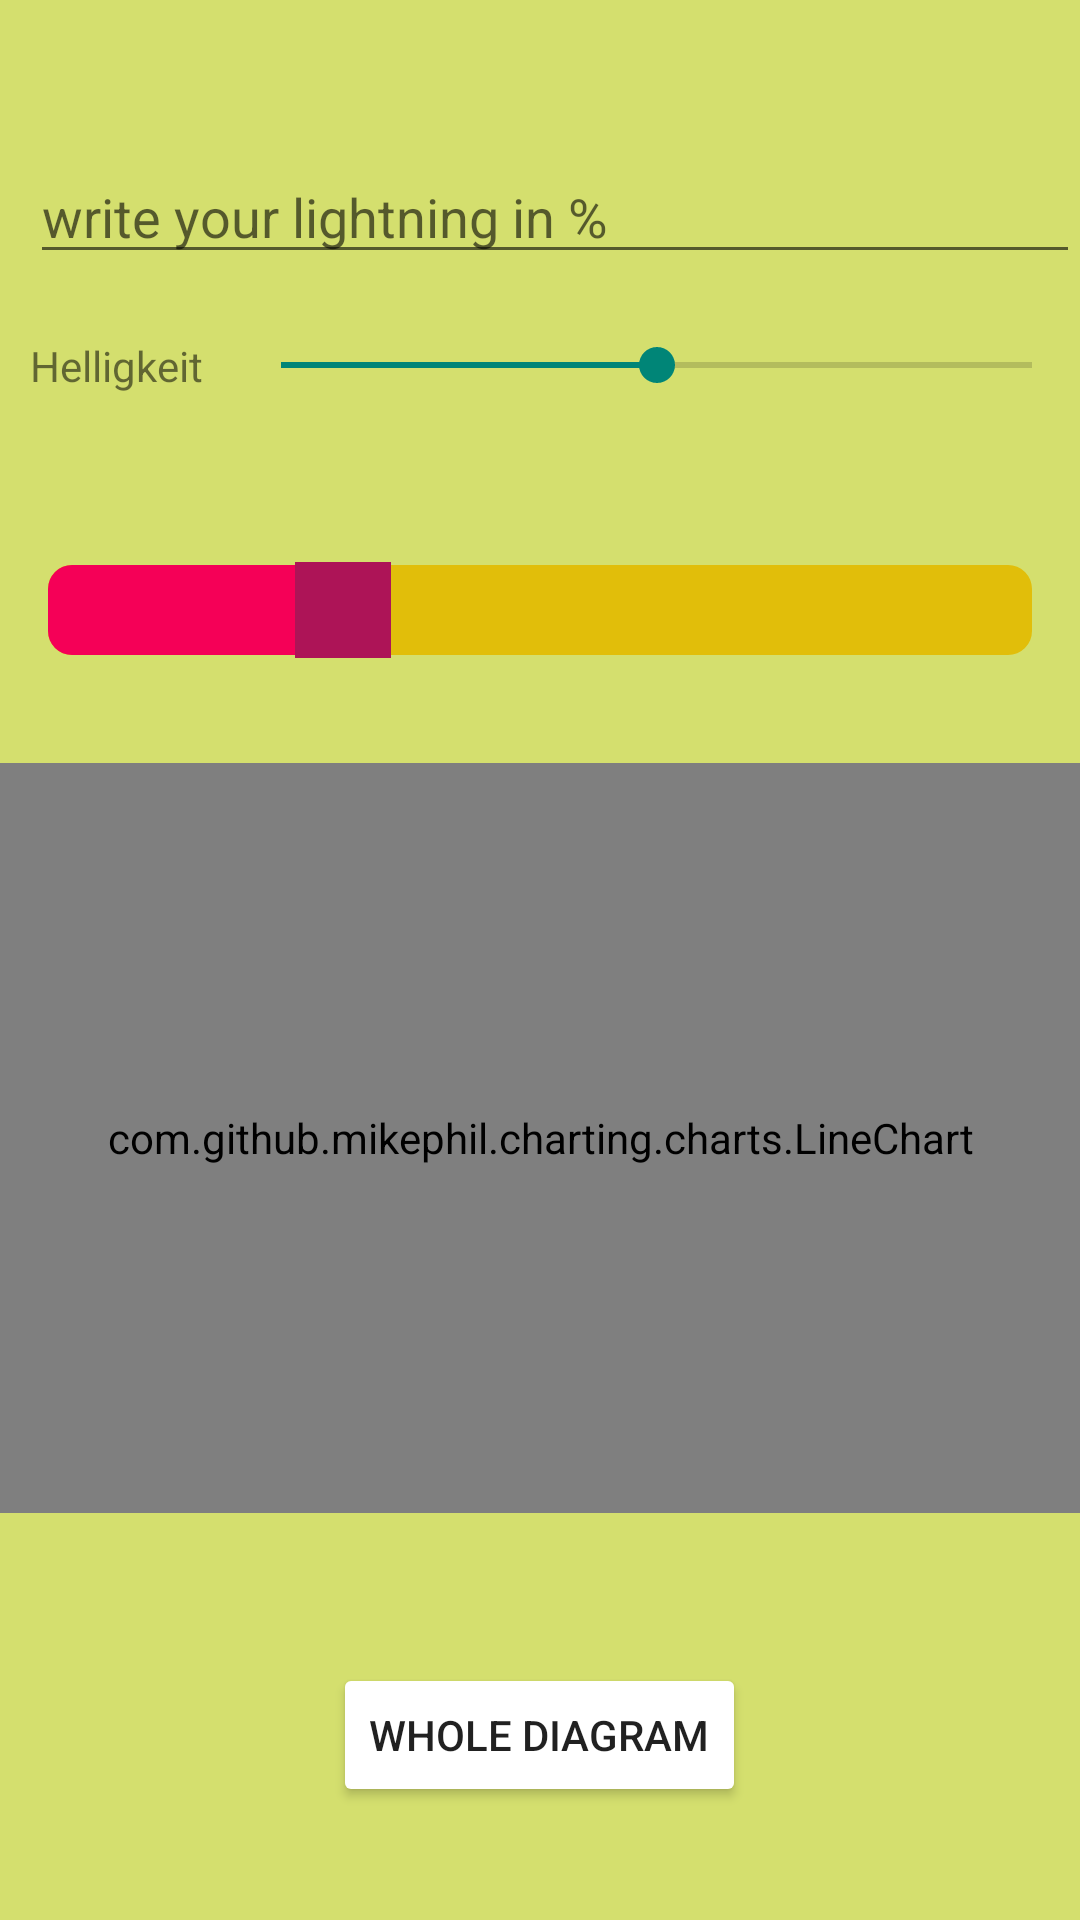

Layout XML and referenced resources for this Android screen:
<!-- AndroidManifest.xml: application theme Theme.AppCompat.Light.NoActionBar -->
<!-- res/layout/math_function.xml -->
<?xml version="1.0" encoding="utf-8"?>
<LinearLayout xmlns:android="http://schemas.android.com/apk/res/android"
    xmlns:app="http://schemas.android.com/apk/res-auto"
    xmlns:tools="http://schemas.android.com/tools"
    android:layout_width="match_parent"
    android:layout_height="match_parent"
    android:background="@color/background_home"
    android:orientation="vertical">



    <RelativeLayout
        android:layout_width="match_parent"
        android:layout_height="match_parent"
        android:orientation="vertical">



        <TextView
            android:id="@+id/number2vonSchieberregler"
            android:layout_width="wrap_content"
            android:layout_height="wrap_content"
            android:layout_below="@id/get_a_number"
            android:layout_centerVertical="false"
            android:layout_marginTop="21dp"
            android:layout_marginRight="10dp"
            android:layout_marginLeft="10dp"
            android:isScrollContainer="false"
            android:keepScreenOn="false"
            android:linksClickable="true"
            android:longClickable="true"
            android:scrollbarStyle="outsideInset"
            android:text="Helligkeit" />

        <EditText
            android:id="@+id/get_a_number"
            android:layout_width="match_parent"
            android:layout_height="wrap_content"
            android:layout_marginLeft="10dp"
            android:layout_marginTop="50dp"
            android:hint="write your lightning in %"
            android:imeOptions="actionSend"
            android:inputType="number"
            app:endIconDrawable="@android:drawable/ic_input_delete"
            app:endIconMode="custom"
            app:startIconContentDescription=" a number should be written into"
            app:startIconDrawable="@android:drawable/ic_input_add" />

        <SeekBar
            android:id="@+id/seekBar_for_number"
            android:layout_width="352dp"
            android:layout_height="61dp"
            android:layout_below="@id/get_a_number"
            android:layout_alignParentEnd="true"
            android:layout_marginLeft="50dp"
            android:layout_marginEnd="0dp"
            android:layout_toRightOf="@id/number2vonSchieberregler"
            android:indeterminate="false"
            android:max="100"
            android:progress="50"
            android:scrollbarStyle="outsideInset"
            android:tickMarkTintMode="src_atop" />

        <SeekBar
            android:id="@+id/seekBar2"
            android:layout_width="match_parent"
            android:layout_height="102dp"
            android:layout_below="@+id/seekBar_for_number"
            android:indeterminate="false"
            android:max="10"
            android:progress="3"
            android:progressDrawable="@drawable/custom_seekbar_progress"
            android:thumb="@drawable/custom_seekbar_thumb" />

        <com.github.mikephil.charting.charts.LineChart
            android:layout_below="@id/seekBar2"
            android:id="@+id/linechart_small"
            android:layout_width="match_parent"
            android:layout_height="250dp"
            android:layout_marginBottom="20dp"
            >

        </com.github.mikephil.charting.charts.LineChart>

        <Button
            android:id="@+id/whole_diagramm"
            android:layout_width="wrap_content"
            android:layout_height="wrap_content"
            android:layout_below="@+id/linechart_small"
            android:layout_centerHorizontal="true"
            android:layout_marginTop="30dp"
            android:text="Whole diagram"
            android:backgroundTint="@color/design_default_color_surface"/>


    </RelativeLayout>

</LinearLayout>
<!-- resources referenced by this layout -->
<resources>
  <color name="background_home">#B5C6D536</color>
  <!-- drawable custom_seekbar_progress (drawable) -->
  <?xml version="1.0" encoding="utf-8"?>
  <layer-list xmlns:android="http://schemas.android.com/apk/res/android">
      <item android:id="@android:id/background"
          android:gravity="center_vertical|fill_horizontal">
          <shape android:shape="rectangle"
              android:tint="#E1BE0A">
              <corners android:radius="8dp"/>
              <size android:height="30dp" />
              <solid android:color="#E1BE0A" />
          </shape>
      </item>
      <item android:id="@android:id/progress"
          android:gravity="center_vertical|fill_horizontal">
          <scale android:scaleWidth="100%">
              <selector>
                  <item android:state_enabled="false"
                      android:drawable="@android:color/transparent" />
                  <item>
                      <shape android:shape="rectangle"
                          android:tint="#f50057">
                          <corners android:radius="8dp"/>
                          <size android:height="30dp" />
                          <solid android:color="#f50057" />
                      </shape>
                  </item>
              </selector>
          </scale>
      </item>
  </layer-list>
  <!-- drawable custom_seekbar_thumb (drawable) -->
  <?xml version="1.0" encoding="utf-8"?>
  <shape
  xmlns:android="http://schemas.android.com/apk/res/android"
  android:shape="rectangle"
  android:thickness="4dp"
  android:useLevel="false"
  android:tint="#ad1457">
  <solid
      android:color="#ad1457" />
  <size
      android:width="32dp"
      android:height="32dp" />
  </shape>
</resources>
